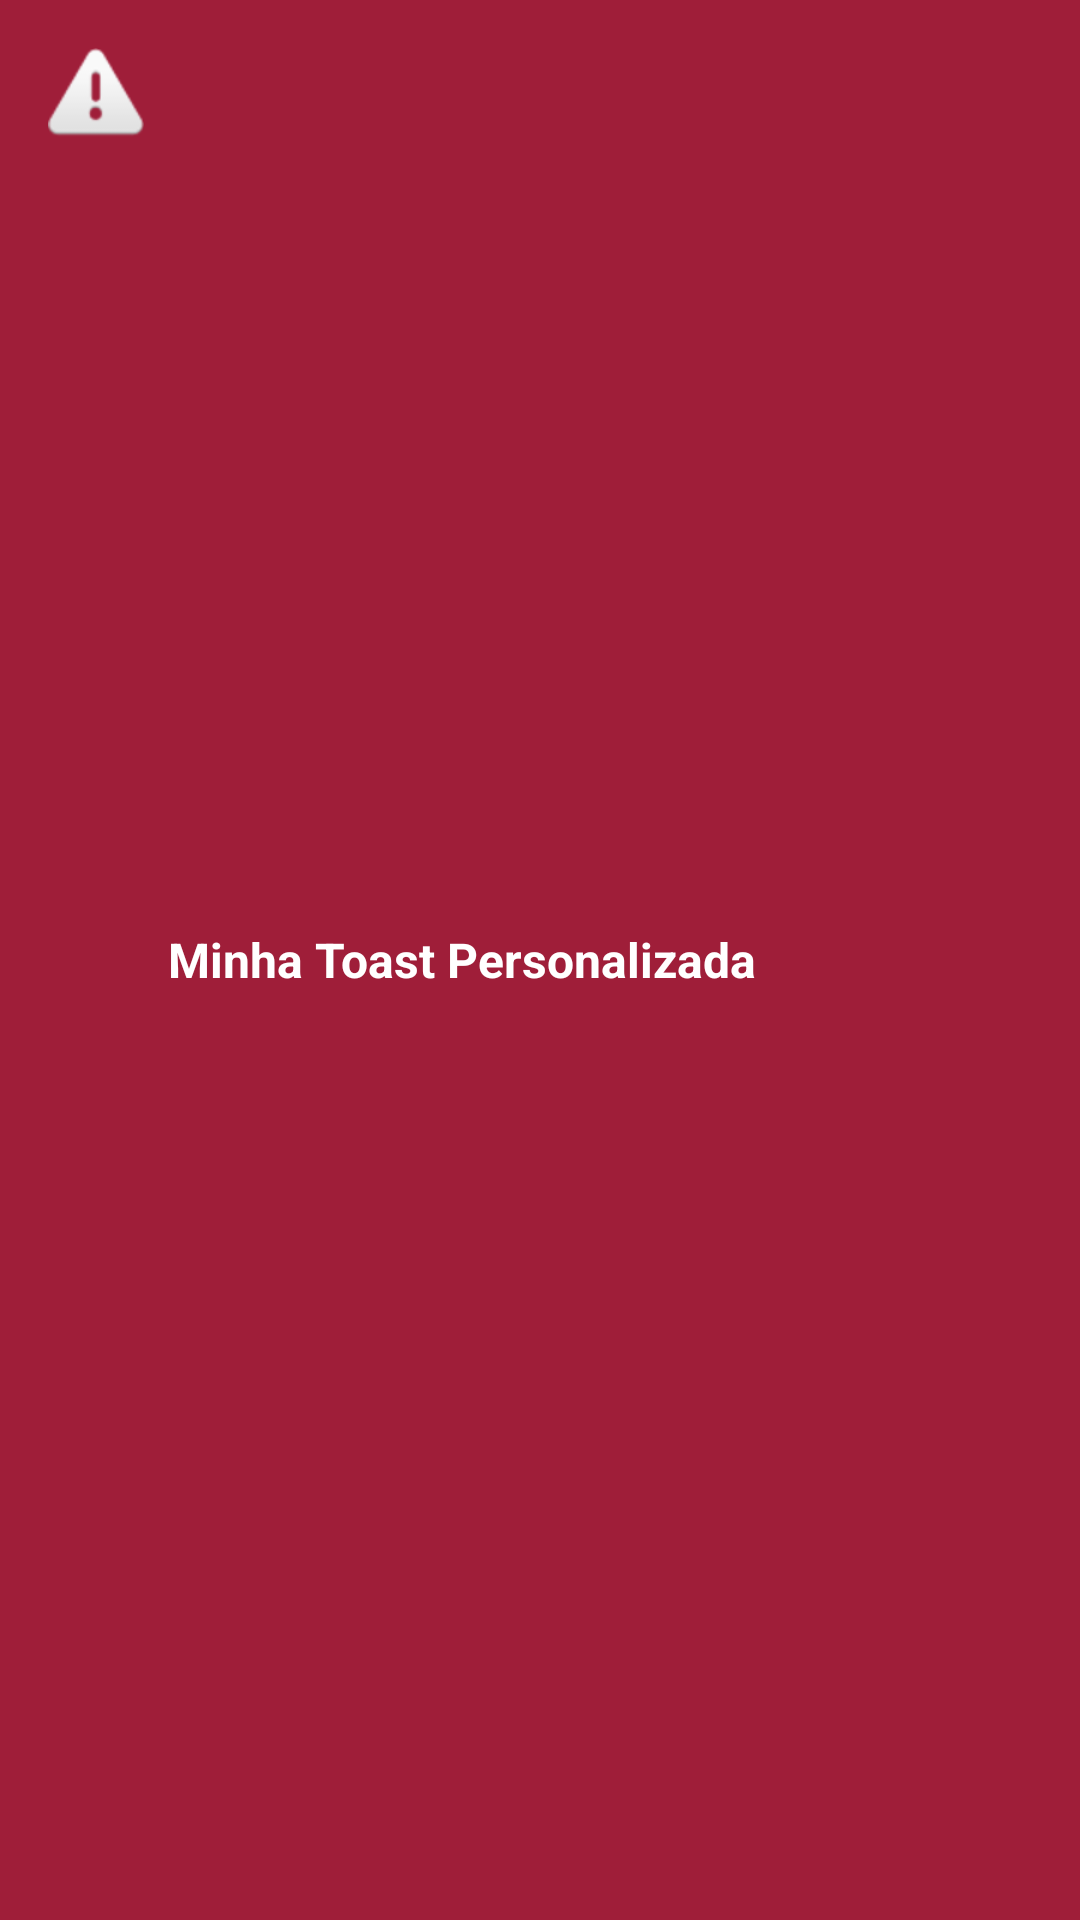

The Android layout XML behind this screen, and the referenced resources:
<!-- AndroidManifest.xml: application theme Theme.AllComponents2 -->
<!-- res/layout/toast_layout.xml -->
<?xml version="1.0" encoding="utf-8"?>
<LinearLayout
    xmlns:android="http://schemas.android.com/apk/res/android"
    android:layout_width="wrap_content"
    android:layout_height="wrap_content"
    android:background="#9F1E39"
    android:padding="16dp"
    android:orientation="horizontal">

    <ImageView
        android:id="@+id/image_toast"
        android:layout_width="wrap_content"
        android:layout_height="wrap_content"
        android:src="@android:drawable/ic_dialog_alert"/>

    <TextView
        android:id="@+id/text_toast"
        android:textColor="@color/white"
        android:textSize="16sp"
        android:textStyle="bold"
        android:layout_marginStart="8dp"
        android:layout_gravity="center"
        android:layout_width="wrap_content"
        android:layout_height="wrap_content"
        android:text="Minha Toast Personalizada"/>

</LinearLayout>
<!-- resources referenced by this layout -->
<resources>
  <style name="Theme.AllComponents2" parent="Theme.MaterialComponents.DayNight.DarkActionBar">
          
          <item name="colorPrimary">@color/purple_500</item>
          <item name="colorPrimaryVariant">@color/purple_700</item>
          <item name="colorOnPrimary">@color/white</item>
          
          <item name="colorSecondary">@color/teal_200</item>
          <item name="colorSecondaryVariant">@color/teal_700</item>
          <item name="colorOnSecondary">@color/black</item>
          
          <item name="android:statusBarColor" tools:targetApi="l">?attr/colorPrimaryVariant</item>
          
      </style>
  <!-- not gathered from this repository: default colours our renderer supplied (Android Studio template values) -->
  <color name="purple_500">#FF6200EE</color>
  <color name="purple_700">#FF3700B3</color>
  <color name="teal_200">#FF03DAC5</color>
  <color name="teal_700">#FF018786</color>
  <color name="black">#FF000000</color>
  <color name="white">#FFFFFFFF</color>
</resources>
